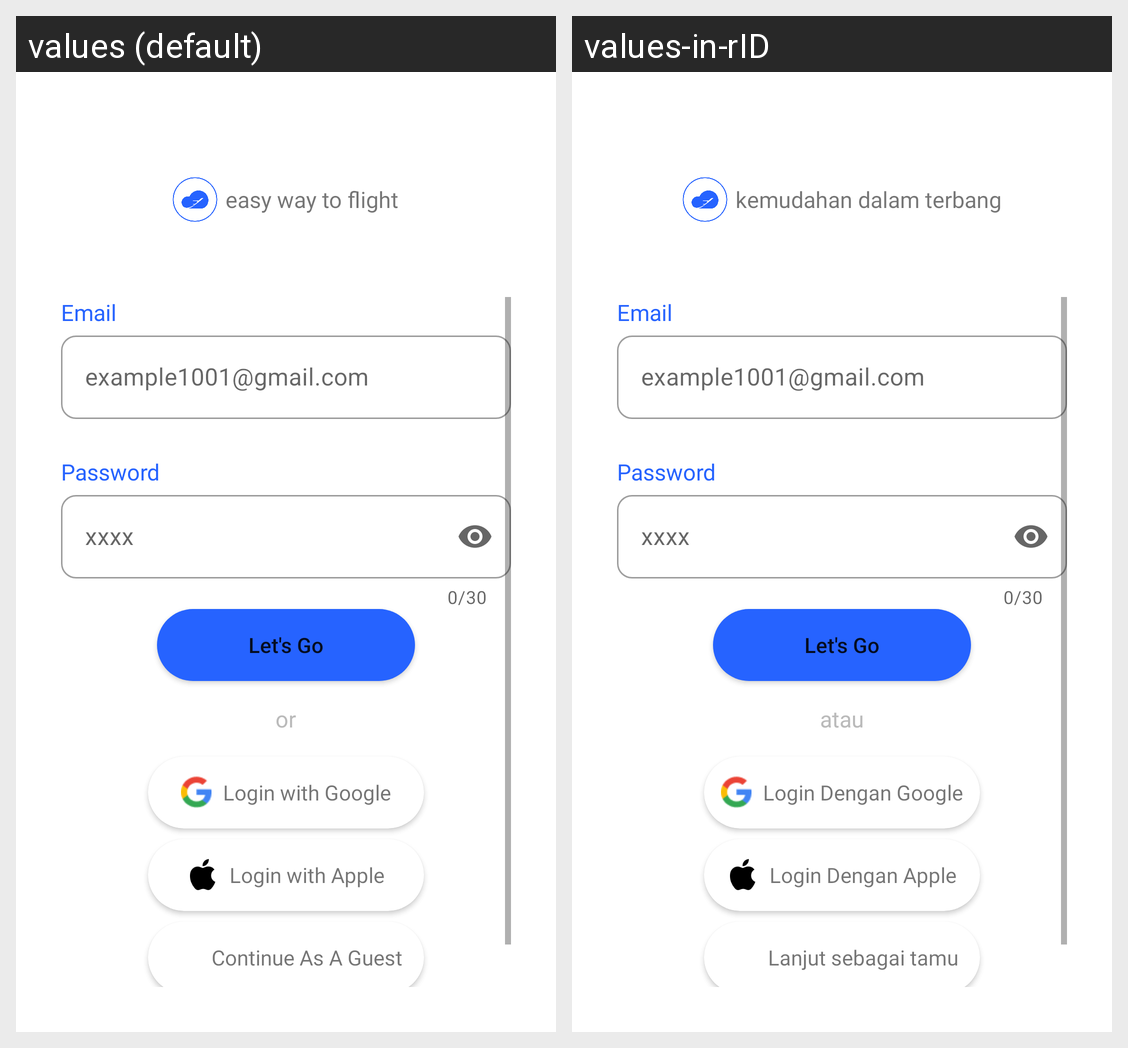

The Android screen above is rendered under two locales of the same app. Produce the string resources it draws, with the default and per-locale values.
Android screen res/layout/fragment_login.xml rendered under 2 locales, left to right: values (default), values-in-rID. Device: Nexus 5 (rendered at 1080×1920; each locale shown at half size, 540×960, under a caption strip naming it); theme Theme.Ticketing.
Strings drawn on this screen, with the default value and each locale's value (text and hints the layout hard-codes, and strings that could not be matched under every locale, appear in the picture but are not listed):

slogan
  values: easy way to flight
  values-in-rID: kemudahan dalam terbang

email
  values: Email
  values-in-rID: Email

password
  values: Password
  values-in-rID: Password

or
  values: or
  values-in-rID: atau

login_with_google
  values: Login with Google
  values-in-rID: Login Dengan Google

login_with_apple
  values: Login with Apple
  values-in-rID: Login Dengan Apple

continue_as_a_guest
  values: Continue As A Guest
  values-in-rID: Lanjut sebagai tamu
